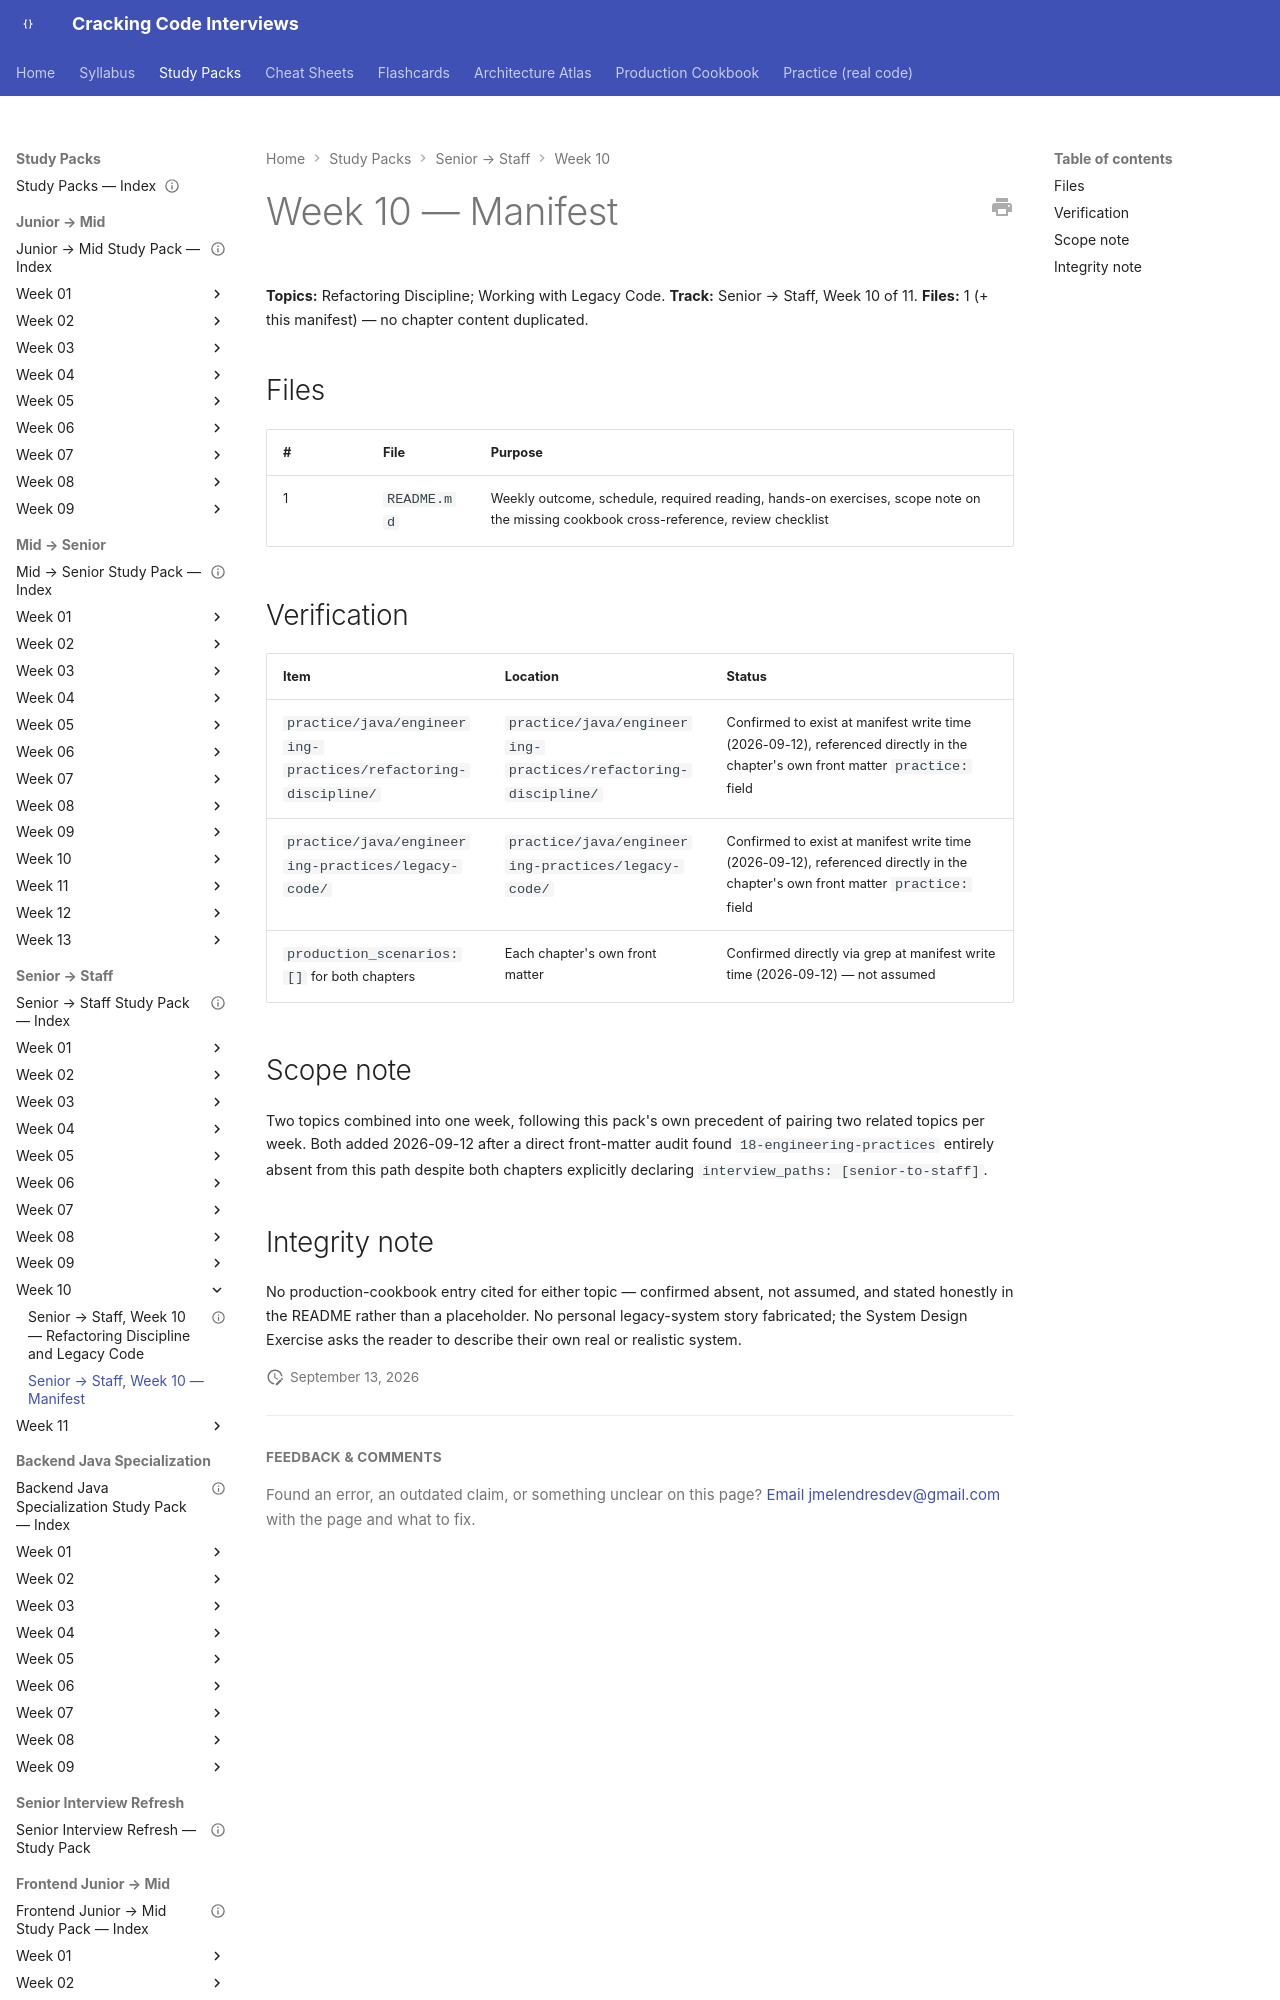

repository: JuanMelendres/cracking-code-interviews · page: study-packs/senior-to-staff/week-10/MANIFEST/index.html · generator: mkdocs

---
title: "Senior → Staff, Week 10 — Manifest"
week: 10
track: senior-to-staff
last_reviewed: 2026-09-12
---

# Week 10 — Manifest

**Topics:** Refactoring Discipline; Working with Legacy Code. **Track:** Senior → Staff, Week 10 of 11.
**Files:** 1 (+ this manifest) — no chapter content duplicated.

## Files

| # | File | Purpose |
|---|---|---|
| 1 | `README.md` | Weekly outcome, schedule, required reading, hands-on exercises, scope note on the missing cookbook cross-reference, review checklist |
